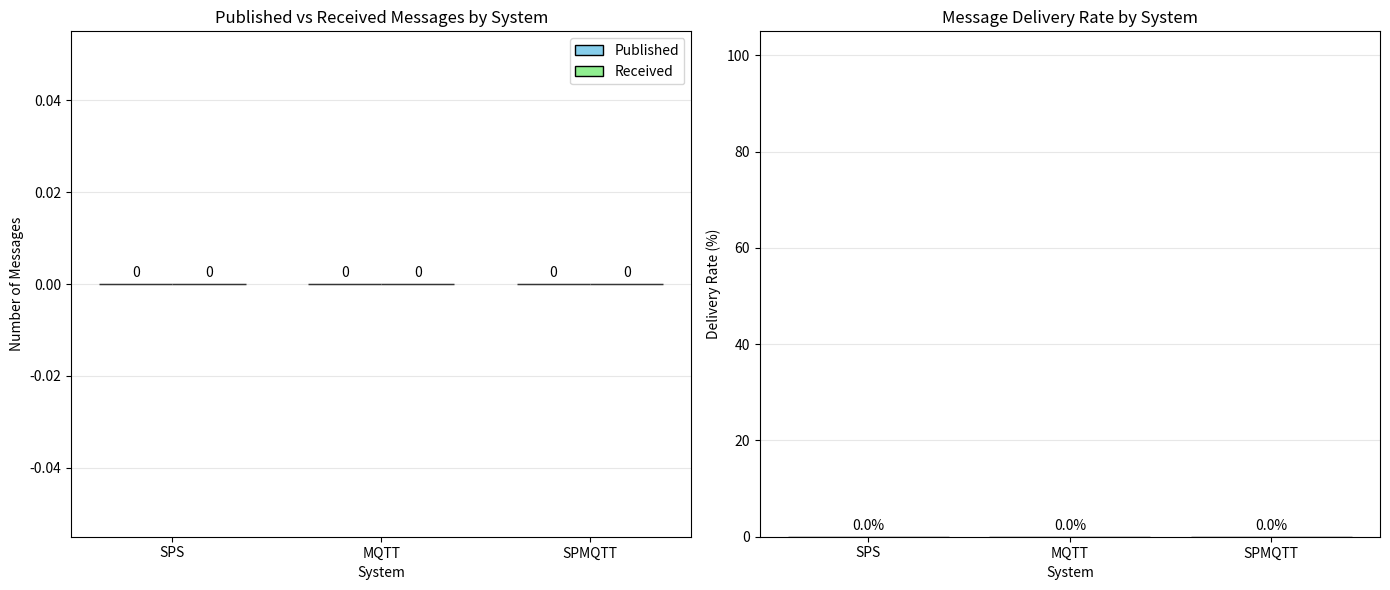

Generate this figure with matplotlib:
#!/usr/bin/env python3
"""
Analyze and compare publish/subscribe systems: count messages and calculate latencies.
Compares SPS, MQTT, and SPMQTT systems.
"""

import json
import sys
from pathlib import Path
import pandas as pd
import matplotlib.pyplot as plt
import numpy as np

# File paths for the three systems
FILES = {
    'SPS': '/Users/vo/Documents/vast_dev/vast_js_experiments/VAST.js/test/sps-and-mqtt/SPS/logs_and_events/Client_events.txt',
    'MQTT': '/Users/vo/Documents/vast_dev/vast_js_experiments/VAST.js/test/sps-and-mqtt/logs/mqtt_events/mqtt_client_events_no_broker.txt',
    'SPMQTT': '/Users/vo/Documents/vast_dev/vast_js_experiments/VAST.js/test/sps-and-mqtt/logs/spmqtt_events/spmqtt_client_events_no_broker.txt'
}

def analyze_log_file(file_path, system_name):
    """Parse log file and count events plus calculate latencies."""
    pub_events = {}
    pub_count = 0
    receive_count = 0
    latencies = []
    
    # Track unique publishers and receivers
    publishers = set()
    receivers = set()
    
    try:
        with open(file_path, 'r') as f:
            for line in f:
                try:
                    event = json.loads(line.strip())
                    
                    if event.get('event') == 9:  # PUB event
                        pub_count += 1
                        publishers.add(event.get('id', 'unknown'))
                        
                        if 'pub' in event and 'pubID' in event['pub']:
                            pub_id = event['pub']['pubID']
                            pub_events[pub_id] = event['time']
                    
                    elif event.get('event') == 10:  # RECEIVE_PUB event
                        receive_count += 1
                        receivers.add(event.get('id', 'unknown'))
                        
                        if 'pub' in event and 'pubID' in event['pub']:
                            pub_id = event['pub']['pubID']
                            if pub_id in pub_events:
                                receive_time = event['time']
                                pub_time = pub_events[pub_id]
                                if receive_time >= pub_time:
                                    latency = receive_time - pub_time
                                    latencies.append({
                                        'system': system_name,
                                        'pub_time': pub_time,
                                        'receive_time': receive_time,
                                        'latency_ms': latency,
                                        'sequence': len(latencies)
                                    })
                
                except json.JSONDecodeError:
                    continue
                except Exception as e:
                    continue
    
    except FileNotFoundError:
        print(f"Warning: File not found for {system_name}: {file_path}")
        return {
            'system': system_name,
            'pub_count': 0,
            'receive_count': 0,
            'unique_publishers': 0,
            'unique_receivers': 0,
            'latencies': []
        }
    
    return {
        'system': system_name,
        'pub_count': pub_count,
        'receive_count': receive_count,
        'unique_publishers': len(publishers),
        'unique_receivers': len(receivers),
        'latencies': latencies
    }

def create_summary_table(results):
    """Create and display summary statistics."""
    summary_data = []
    
    for result in results:
        system = result['system']
        latencies = result['latencies']
        
        if latencies:
            latency_df = pd.DataFrame(latencies)
            latency_stats = {
                'mean': latency_df['latency_ms'].mean(),
                'median': latency_df['latency_ms'].median(),
                'min': latency_df['latency_ms'].min(),
                'max': latency_df['latency_ms'].max(),
                'std': latency_df['latency_ms'].std()
            }
        else:
            latency_stats = {
                'mean': 0,
                'median': 0,
                'min': 0,
                'max': 0,
                'std': 0
            }
        
        # Calculate delivery rate
        delivery_rate = (result['receive_count'] / result['pub_count'] * 100) if result['pub_count'] > 0 else 0
        
        summary_data.append({
            'System': system,
            'Published': result['pub_count'],
            'Received': result['receive_count'],
            'Delivery Rate (%)': f"{delivery_rate:.2f}",
            'Unique Publishers': result['unique_publishers'],
            'Unique Receivers': result['unique_receivers'],
            'Latency Mean (ms)': f"{latency_stats['mean']:.2f}",
            'Latency Median (ms)': f"{latency_stats['median']:.2f}",
            'Latency Min (ms)': f"{latency_stats['min']:.2f}",
            'Latency Max (ms)': f"{latency_stats['max']:.2f}"
        })
    
    return pd.DataFrame(summary_data)

def plot_message_counts(results):
    """Create bar charts comparing message counts."""
    systems = [r['system'] for r in results]
    pub_counts = [r['pub_count'] for r in results]
    receive_counts = [r['receive_count'] for r in results]
    
    # Set up the plot
    fig, (ax1, ax2) = plt.subplots(1, 2, figsize=(14, 6))
    
    # Plot 1: Published vs Received messages
    x = np.arange(len(systems))
    width = 0.35
    
    bars1 = ax1.bar(x - width/2, pub_counts, width, label='Published', color='skyblue', edgecolor='black')
    bars2 = ax1.bar(x + width/2, receive_counts, width, label='Received', color='lightgreen', edgecolor='black')
    
    ax1.set_xlabel('System')
    ax1.set_ylabel('Number of Messages')
    ax1.set_title('Published vs Received Messages by System')
    ax1.set_xticks(x)
    ax1.set_xticklabels(systems)
    ax1.legend()
    ax1.grid(True, axis='y', alpha=0.3)
    
    # Add value labels on bars
    for bars in [bars1, bars2]:
        for bar in bars:
            height = bar.get_height()
            ax1.annotate(f'{int(height)}',
                        xy=(bar.get_x() + bar.get_width() / 2, height),
                        xytext=(0, 3),
                        textcoords="offset points",
                        ha='center', va='bottom')
    
    # Plot 2: Delivery Rate
    delivery_rates = [(r['receive_count'] / r['pub_count'] * 100) if r['pub_count'] > 0 else 0 
                      for r in results]
    colors = ['#1f77b4', '#ff7f0e', '#2ca02c']
    bars3 = ax2.bar(systems, delivery_rates, color=colors, edgecolor='black')
    
    ax2.set_xlabel('System')
    ax2.set_ylabel('Delivery Rate (%)')
    ax2.set_title('Message Delivery Rate by System')
    ax2.set_ylim(0, 105)
    ax2.grid(True, axis='y', alpha=0.3)
    
    # Add percentage labels
    for bar, rate in zip(bars3, delivery_rates):
        ax2.annotate(f'{rate:.1f}%',
                    xy=(bar.get_x() + bar.get_width() / 2, bar.get_height()),
                    xytext=(0, 3),
                    textcoords="offset points",
                    ha='center', va='bottom')
    
    plt.tight_layout()
    plt.savefig('message_count_comparison.png', dpi=300, bbox_inches='tight')
    print("Saved message count comparison to message_count_comparison.png")

def plot_latency_comparison(all_latencies):
    """Create latency comparison plots."""
    if not all_latencies:
        print("No latency data to plot")
        return
    
    df = pd.DataFrame(all_latencies)
    
    # Set up the plot style
    plt.style.use('seaborn-v0_8-darkgrid')
    colors = {'SPS': '#1f77b4', 'MQTT': '#ff7f0e', 'SPMQTT': '#2ca02c'}
    
    # Create figure with multiple subplots
    fig = plt.figure(figsize=(16, 10))
    
    # 1. Latency Line Graph (by sequence)
    ax1 = plt.subplot(2, 2, 1)
    for system in ['SPS', 'MQTT', 'SPMQTT']:
        system_df = df[df['system'] == system]
        if len(system_df) > 0:
            ax1.plot(system_df['sequence'], system_df['latency_ms'], 
                    label=system, color=colors[system], alpha=0.7, linewidth=1)
    ax1.set_xlabel('Message Sequence')
    ax1.set_ylabel('Latency (ms)')
    ax1.set_title('Latency by Message Sequence')
    ax1.legend()
    ax1.grid(True, alpha=0.3)
    
    # 2. Latency Distribution Histogram
    ax2 = plt.subplot(2, 2, 2)
    for system in ['SPS', 'MQTT', 'SPMQTT']:
        system_df = df[df['system'] == system]
        if len(system_df) > 0:
            ax2.hist(system_df['latency_ms'], bins=30, alpha=0.6, 
                    label=system, color=colors[system], edgecolor='black', linewidth=0.5)
    ax2.set_xlabel('Latency (ms)')
    ax2.set_ylabel('Frequency')
    ax2.set_title('Latency Distribution')
    ax2.legend()
    ax2.grid(True, alpha=0.3)
    
    # 3. Box Plot Comparison
    ax3 = plt.subplot(2, 2, 3)
    data_to_plot = []
    labels = []
    for system in ['SPS', 'MQTT', 'SPMQTT']:
        system_df = df[df['system'] == system]
        if len(system_df) > 0:
            data_to_plot.append(system_df['latency_ms'].values)
            labels.append(system)
    
    if data_to_plot:
        bp = ax3.boxplot(data_to_plot, labels=labels, patch_artist=True)
        for patch, label in zip(bp['boxes'], labels):
            patch.set_facecolor(colors[label])
            patch.set_alpha(0.7)
    ax3.set_ylabel('Latency (ms)')
    ax3.set_title('Latency Distribution Comparison')
    ax3.grid(True, alpha=0.3)
    
    # 4. CDF Comparison
    ax4 = plt.subplot(2, 2, 4)
    for system in ['SPS', 'MQTT', 'SPMQTT']:
        system_df = df[df['system'] == system]
        if len(system_df) > 0:
            sorted_latencies = sorted(system_df['latency_ms'])
            y = np.arange(1, len(sorted_latencies) + 1) / len(sorted_latencies)
            ax4.plot(sorted_latencies, y, label=system, color=colors[system], linewidth=2)
    ax4.set_xlabel('Latency (ms)')
    ax4.set_ylabel('Cumulative Probability')
    ax4.set_title('Cumulative Distribution Function')
    ax4.legend()
    ax4.grid(True, alpha=0.3)
    
    plt.suptitle('Latency Analysis Comparison', fontsize=16)
    plt.tight_layout()
    plt.savefig('latency_analysis.png', dpi=300, bbox_inches='tight')
    print("Saved latency analysis to latency_analysis.png")

def main():
    print("Analyzing publish/subscribe systems...")
    print("=" * 70)
    
    # Analyze each system
    results = []
    all_latencies = []
    
    for system, file_path in FILES.items():
        print(f"\nProcessing {system}...")
        result = analyze_log_file(file_path, system)
        results.append(result)
        all_latencies.extend(result['latencies'])
        
        print(f"  Published messages: {result['pub_count']}")
        print(f"  Received messages: {result['receive_count']}")
        print(f"  Unique publishers: {result['unique_publishers']}")
        print(f"  Unique receivers: {result['unique_receivers']}")
        print(f"  Latency measurements: {len(result['latencies'])}")
    
    # Create and display summary table
    print("\n" + "=" * 70)
    print("SUMMARY TABLE")
    print("=" * 70)
    summary_df = create_summary_table(results)
    print(summary_df.to_string(index=False))
    
    # Save summary to CSV
    summary_df.to_csv('system_comparison_summary.csv', index=False)
    print("\nSaved summary table to system_comparison_summary.csv")
    
    # Create visualizations
    print("\nGenerating visualizations...")
    plot_message_counts(results)
    plot_latency_comparison(all_latencies)
    
    # Save detailed latency data
    if all_latencies:
        latency_df = pd.DataFrame(all_latencies)
        latency_df.to_csv('all_latencies_detailed.csv', index=False)
        print("Saved detailed latency data to all_latencies_detailed.csv")
    
    plt.show()

if __name__ == "__main__":
    main()
